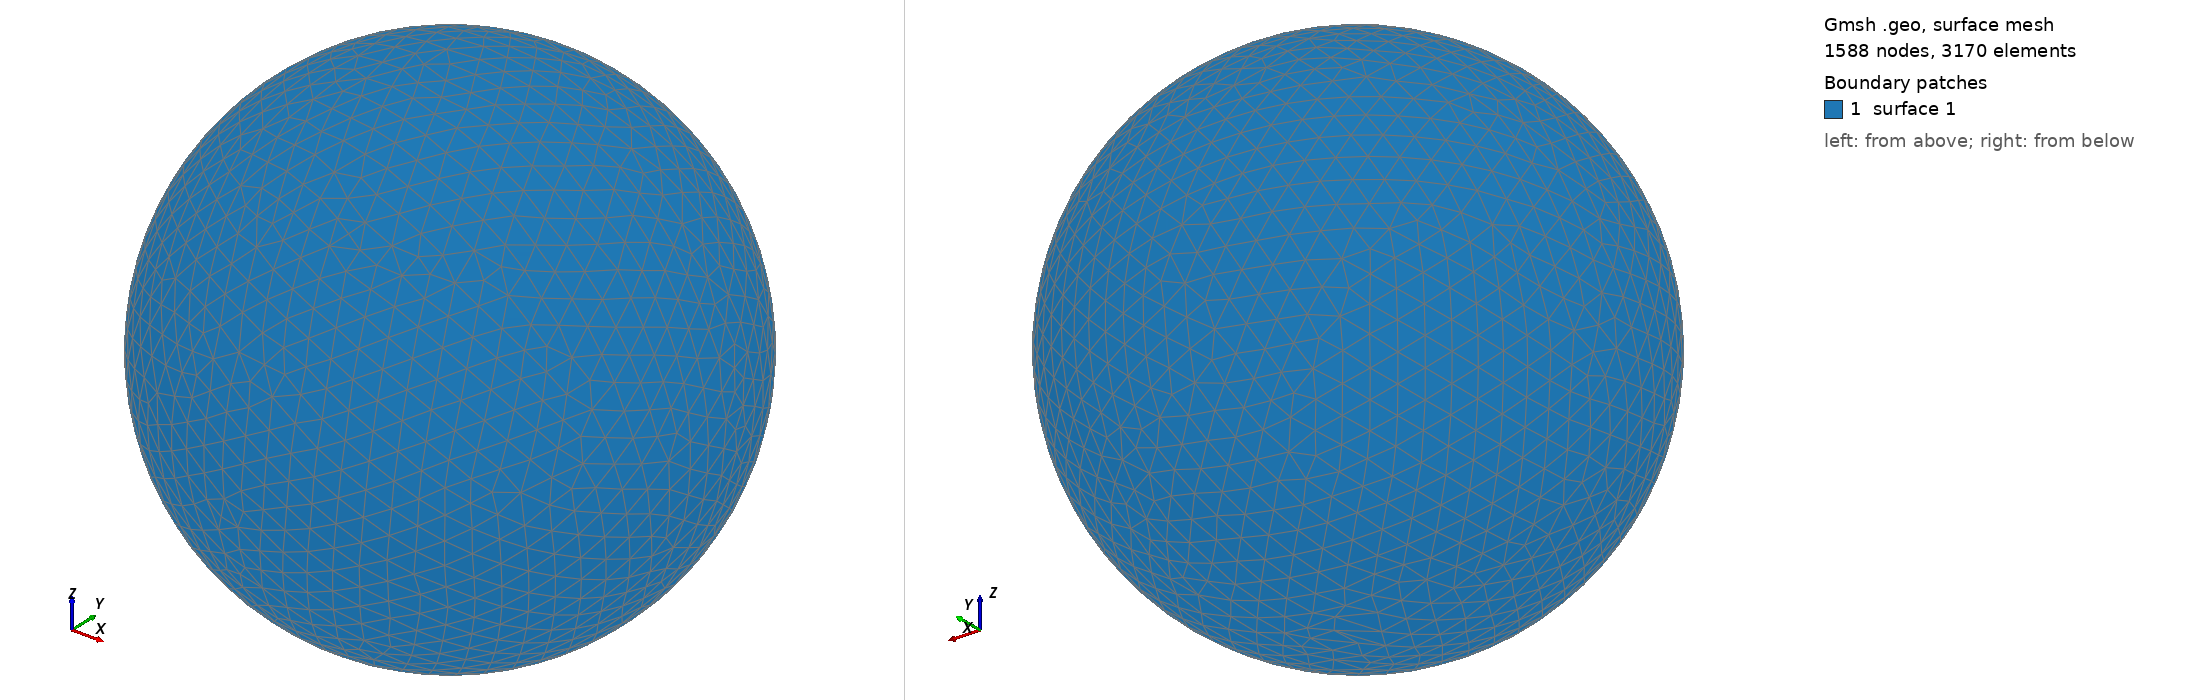

Gmsh geometry script, surface-meshed: 1588 nodes, 3170 surface elements. Boundary patches (legend numbers): 1 surface 1. Left view from above one corner, right view from below the opposite corner. The script declares no physical surfaces, so the legend lists its geometric surfaces. The drawing asked Gmsh for element sizes between 1% and 20% of the model's largest extent; the script's own settings can give other sizes.

=== shot2223.geo (drawn) ===
SetFactory("OpenCASCADE");
Point(1) = {0,0,0,0};
Sphere(1) = {0,0,0,0.29980000};
MeshSize{ PointsOf{ Surface{:}; } } = 0.029980000;
Mesh.ElementOrder=1;
Mesh.Format=39;
